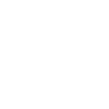
t = 0.00 s
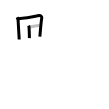
t = 3.25 s
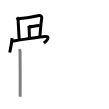
t = 6.50 s
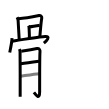
t = 9.50 s
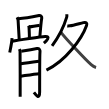
t = 12.75 s
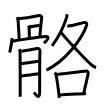
t = 16.00 s

The animated SVG that drew these frames (rendered in a browser with its animation timeline set to each time). Animation: 16 SMIL elements (animate=16); one cycle of 16.00 s.

<svg width="109px" height="109px" viewBox="0 0 px 109px" xmlns="http://www.w3.org/2000/svg" xmlns:xlink="http://www.w3.org/1999/xlink" xml:space="preserve" version="1.1"  baseProfile="full">
<path d="M17.12,17.2c0.25,0.48,0.96,2.54,0.99,3.17c0.14,2.88,1.09,18.84,1.09,19.16" style="fill:none;stroke:black;stroke-width:3;opacity:0">
  <animate attributeType="CSS" attributeName="opacity" from="0" to="1" begin="0s" dur="1s" repeatCount="Indefinite" fill="freeze" />
</path>
<path d="M18.31,18.63C19.72,18.6,32.5,17,39.09,15.56c1.41-0.31,2.91,1.19,2.68,2.39c-0.66,3.41-1.25,10.52-1.91,18.72" style="fill:none;stroke:black;stroke-width:3;opacity:0">
  <animate attributeType="CSS" attributeName="opacity" from="0" to="1" begin="1s" dur="1s" repeatCount="Indefinite" fill="freeze" />
</path>
<path d="M28.57,25.62c0.25,0.48,0.46,1.54,0.49,2.17c0.15,2.81,0.32,9.98,0.31,10.29" style="fill:none;stroke:black;stroke-width:3;opacity:0">
  <animate attributeType="CSS" attributeName="opacity" from="0" to="1" begin="2s" dur="1s" repeatCount="Indefinite" fill="freeze" />
</path>
<path d="M28.98,26.91c1.41-0.03,9.45-1.47,10.73-1.64" style="fill:none;stroke:black;stroke-width:3;opacity:0">
  <animate attributeType="CSS" attributeName="opacity" from="0" to="1" begin="3s" dur="1s" repeatCount="Indefinite" fill="freeze" />
</path>
<path d="M12.04,38.12c-0.02,3.61-1.85,12-2.31,14.38" style="fill:none;stroke:black;stroke-width:3;opacity:0">
  <animate attributeType="CSS" attributeName="opacity" from="0" to="1" begin="4s" dur="1s" repeatCount="Indefinite" fill="freeze" />
</path>
<path d="M12.19,41.26c5.8-1.18,29.14-4.59,32.94-4.79c5.94-0.32,1.37,4.53-1.25,6.74" style="fill:none;stroke:black;stroke-width:3;opacity:0">
  <animate attributeType="CSS" attributeName="opacity" from="0" to="1" begin="5s" dur="1s" repeatCount="Indefinite" fill="freeze" />
</path>
<path d="M19.31,49.12c0.37,0.7,0.62,1.4,0.74,2.1c0.12,0.7,0.18,44.01,0.12,45.58" style="fill:none;stroke:black;stroke-width:3;opacity:0">
  <animate attributeType="CSS" attributeName="opacity" from="0" to="1" begin="6s" dur="1s" repeatCount="Indefinite" fill="freeze" />
</path>
<path d="M21.29,51.32c1.49-0.17,15.14-2.65,16.25-2.85c1.98-0.35,2.73,2.27,2.48,3.32c-0.24,1.01-0.37,25.87-0.37,40.04c0,9.09-4.48,2.15-5.72,0.57" style="fill:none;stroke:black;stroke-width:3;opacity:0">
  <animate attributeType="CSS" attributeName="opacity" from="0" to="1" begin="7s" dur="1s" repeatCount="Indefinite" fill="freeze" />
</path>
<path d="M20.79,63.81c5.08-1.05,13.73-2.14,18.2-2.67" style="fill:none;stroke:black;stroke-width:3;opacity:0">
  <animate attributeType="CSS" attributeName="opacity" from="0" to="1" begin="8s" dur="1s" repeatCount="Indefinite" fill="freeze" />
</path>
<path d="M20.49,76.17c3.97-0.53,14.17-2.12,18.76-2.47" style="fill:none;stroke:black;stroke-width:3;opacity:0">
  <animate attributeType="CSS" attributeName="opacity" from="0" to="1" begin="9s" dur="1s" repeatCount="Indefinite" fill="freeze" />
</path>
<path d="M66.8,14.25c0.04,0.73,0.22,1.94-0.08,2.93c-2.3,7.66-7.44,19.08-14.65,28.64" style="fill:none;stroke:black;stroke-width:3;opacity:0">
  <animate attributeType="CSS" attributeName="opacity" from="0" to="1" begin="10s" dur="1s" repeatCount="Indefinite" fill="freeze" />
</path>
<path d="M67.26,25.91c0.33,0.04,1.76,0,2.71-0.11c3.14-0.35,8.96-2.09,13.44-3.18c3.08-0.75,3.89,0.83,3.16,2.89C82,38.5,65.75,61,46.44,70.03" style="fill:none;stroke:black;stroke-width:3;opacity:0">
  <animate attributeType="CSS" attributeName="opacity" from="0" to="1" begin="11s" dur="1s" repeatCount="Indefinite" fill="freeze" />
</path>
<path d="M61.15,32.58C65.51,38.2,85.3,59.57,91.18,64.7c1.75,1.53,3.17,2.28,4.88,2.73" style="fill:none;stroke:black;stroke-width:3;opacity:0">
  <animate attributeType="CSS" attributeName="opacity" from="0" to="1" begin="12s" dur="1s" repeatCount="Indefinite" fill="freeze" />
</path>
<path d="M54.83,72.51c0.36,0.44,0.73,0.8,0.89,1.35c1.25,4.34,2.75,16.31,3.61,24.1" style="fill:none;stroke:black;stroke-width:3;opacity:0">
  <animate attributeType="CSS" attributeName="opacity" from="0" to="1" begin="13s" dur="1s" repeatCount="Indefinite" fill="freeze" />
</path>
<path d="M57.08,74.47c10.17-1.47,24.59-2.79,28.83-3.36c1.55-0.21,2.48,1.23,2.25,2.46c-0.92,5.07-2.99,12.67-4.35,19.68" style="fill:none;stroke:black;stroke-width:3;opacity:0">
  <animate attributeType="CSS" attributeName="opacity" from="0" to="1" begin="14s" dur="1s" repeatCount="Indefinite" fill="freeze" />
</path>
<path d="M59.51,95.13c7.74-0.88,17.99-1.13,26.36-1.75" style="fill:none;stroke:black;stroke-width:3;opacity:0">
  <animate attributeType="CSS" attributeName="opacity" from="0" to="1" begin="15s" dur="1s" repeatCount="Indefinite" fill="freeze" />
</path>
</svg>
